5-way image classification set "Images class" from GitHub (albertoranz/Final-Project-DA); label vocabulary: animals, exterior urban, human, interior domestic, natural soundscapes and water.

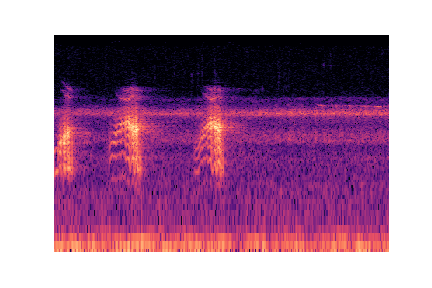
Label: animals

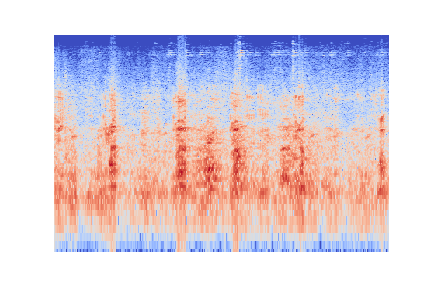
Label: animals

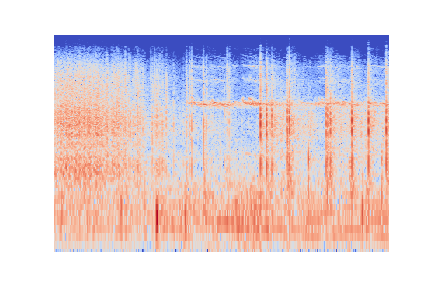
Label: exterior urban

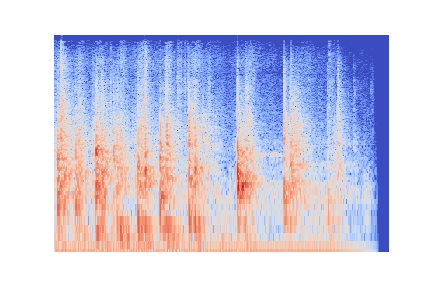
Label: human

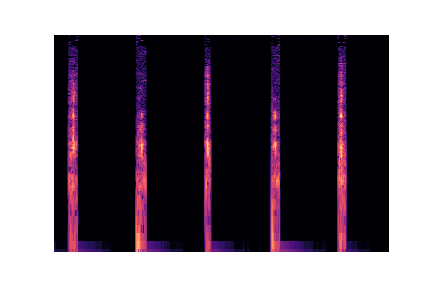
Label: interior domestic

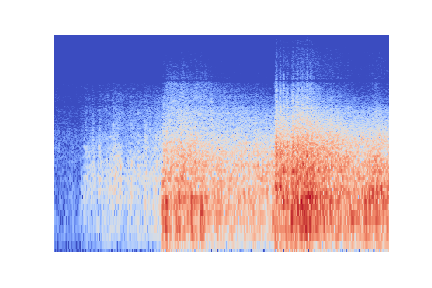
Label: natural soundscapes and water
